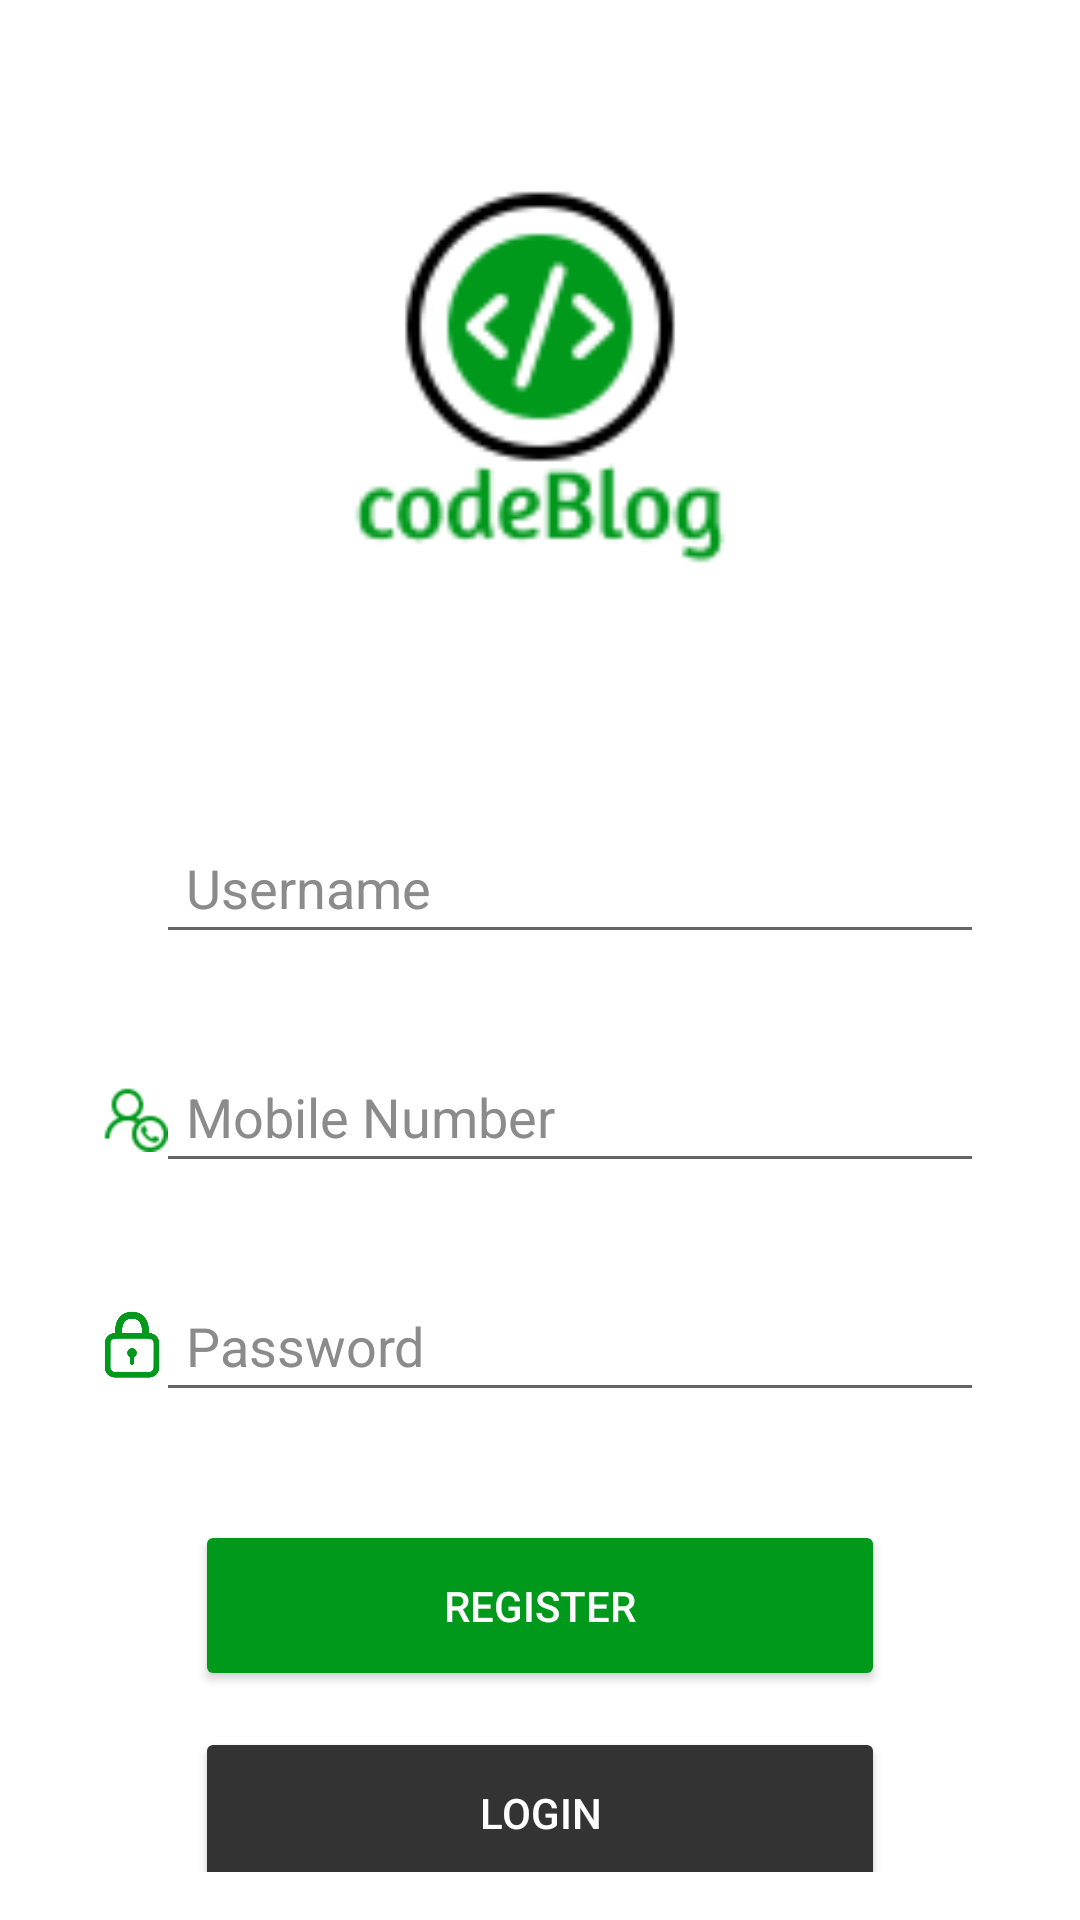

Write the Android layout XML for this screen, with the resource values it uses.
<!-- AndroidManifest.xml: application theme Theme.Chat -->
<!-- res/layout/activity_registration.xml -->
<?xml version="1.0" encoding="utf-8"?>
<LinearLayout xmlns:android="http://schemas.android.com/apk/res/android"
    xmlns:app="http://schemas.android.com/apk/res-auto"
    xmlns:tools="http://schemas.android.com/tools"
    android:layout_width="match_parent"
    android:layout_height="match_parent"
    android:background="@color/white"
    android:gravity="center"
    android:orientation="vertical"
    android:padding="16dp">

    <ImageView
        android:id="@+id/logoImageView"
        android:layout_width="230dp"
        android:layout_height="230dp"
        android:layout_gravity="center"
        android:layout_marginTop="20dp"
        android:layout_marginBottom="20dp"
        android:contentDescription="App Logo"
        android:src="@drawable/logo_blogging" />

    <RelativeLayout
        android:layout_width="match_parent"
        android:layout_height="wrap_content"
        android:layout_margin="16dp">

        <ImageView
            android:layout_width="24dp"
            android:layout_height="24dp"
            android:layout_alignParentStart="true"
            android:layout_centerVertical="true"
            android:layout_marginEnd="12dp"
            android:src="@drawable/ic_username_icon"
            app:tint="@color/colorAccent" /> 
        <EditText
            android:id="@+id/editTextUsername"
            android:layout_width="match_parent"
            android:layout_height="wrap_content"
            android:layout_marginLeft="20dp"
            android:contentDescription="Username Field"
            android:hint="Username"
            android:padding="10dp"
            android:textColorHint="@color/greyBack" />
    </RelativeLayout>

    
    <RelativeLayout
        android:layout_width="match_parent"
        android:layout_height="wrap_content"
        android:layout_margin="16dp">

        <ImageView
            android:layout_width="24dp"
            android:layout_height="24dp"
            android:layout_alignParentStart="true"
            android:layout_centerVertical="true"
            android:layout_marginEnd="8dp"
            android:src="@drawable/ic_phone_icon"
            app:tint="@color/colorAccent" /> 
        <EditText
            android:id="@+id/editTextMobile"
            android:layout_width="match_parent"
            android:layout_height="wrap_content"
            android:layout_marginLeft="20dp"
            android:contentDescription="Mobile Number Field"
            android:hint="Mobile Number"
            android:padding="10dp"
            android:textColorHint="@color/greyBack" />
    </RelativeLayout>

    
    <RelativeLayout
        android:layout_width="match_parent"
        android:layout_height="wrap_content"
        android:layout_margin="16dp">

        <ImageView
            android:layout_width="24dp"
            android:layout_height="24dp"
            android:layout_alignParentStart="true"
            android:layout_centerVertical="true"
            android:layout_marginEnd="8dp"
            android:src="@drawable/passwordimageview"
            app:tint="@color/colorAccent" />

        <EditText
            android:id="@+id/editTextPassword"
            android:layout_width="match_parent"
            android:layout_height="wrap_content"
            android:layout_marginLeft="20dp"
            android:contentDescription="Password Field"
            android:hint="Password"
            android:inputType="textPassword"
            android:padding="10dp"
            android:textColorHint="@color/greyBack" />
    </RelativeLayout>

    
    <Button
        android:id="@+id/buttonRegister"
        android:layout_width="230dp"
        android:layout_height="57dp"
        android:layout_gravity="center"
        android:layout_marginTop="20dp"
        android:layout_marginBottom="2dp"
        android:backgroundTint="@color/colorAccent"
        android:contentDescription="Register Button"
        android:paddingStart="20dp"
        android:paddingTop="10dp"
        android:paddingEnd="20dp"
        android:paddingBottom="10dp"
        android:text="REGISTER"
        android:textColor="@color/white" />

    <Button
        android:id="@+id/registerLogin"
        android:layout_width="230dp"
        android:layout_height="57dp"
        android:layout_gravity="center"
        android:layout_marginTop="10dp"
        android:layout_marginBottom="20dp"
        android:backgroundTint="@color/darkText"
        android:contentDescription="Register Button"
        android:paddingStart="20dp"
        android:paddingTop="10dp"
        android:paddingEnd="20dp"
        android:paddingBottom="10dp"
        android:text="LOGIN"
        android:textColor="@color/white" />
</LinearLayout>
<!-- resources referenced by this layout -->
<resources>
  <color name="colorAccent">#00991C</color>
  <color name="darkText">#333333</color>
  <color name="greyBack">#8B8B8B</color>
  <color name="white">#FFFFFFFF</color>
  <!-- drawable ic_phone_icon: png bitmap (drawable, 652 bytes) -->
  <!-- drawable logo_blogging: png bitmap (drawable, 5128 bytes) -->
  <!-- drawable passwordimageview: png bitmap (drawable, 12316 bytes) -->
  <style name="Theme.Chat" parent="Base.Theme.Chat" />
  <style name="Base.Theme.Chat" parent="Theme.AppCompat.DayNight.NoActionBar">
          
          
      </style>
</resources>
